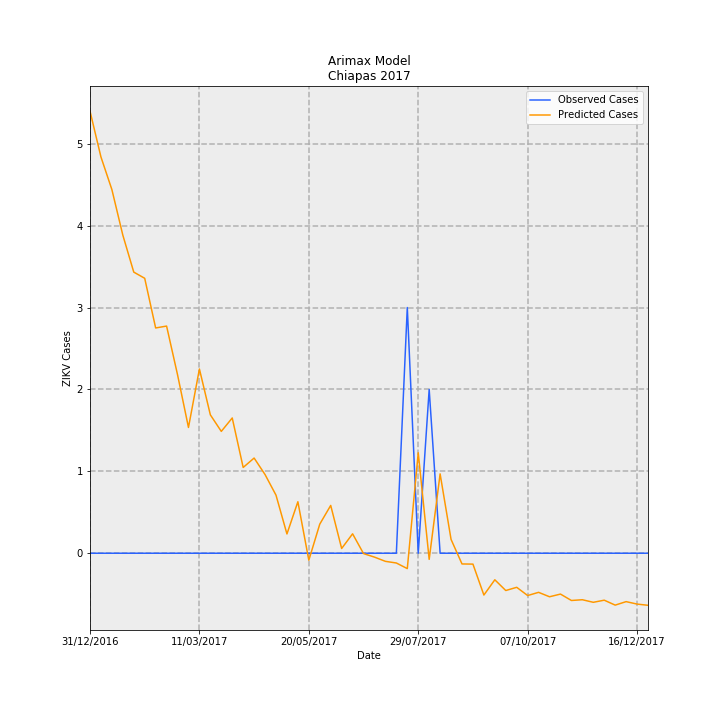

Data behind this chart, as committed beside it:
Date, predictions_incidence, observed_incidence, Predicted Cases, Observed Cases, error
31/12/2016, 0.1035, 0.0, 5.398, 0.0, -5.398
07/01/2017, 0.09273, 0.0, 4.838, 0.0, -4.838
14/01/2017, 0.08509, 0.0, 4.44, 0.0, -4.44
21/01/2017, 0.07443, 0.0, 3.884, 0.0, -3.884
28/01/2017, 0.06578, 0.0, 3.432, 0.0, -3.432
04/02/2017, 0.06433, 0.0, 3.357, 0.0, -3.357
11/02/2017, 0.05271, 0.0, 2.751, 0.0, -2.751
18/02/2017, 0.05315, 0.0, 2.774, 0.0, -2.774
25/02/2017, 0.04178, 0.0, 2.18, 0.0, -2.18
04/03/2017, 0.02943, 0.0, 1.536, 0.0, -1.536
11/03/2017, 0.04311, 0.0, 2.25, 0.0, -2.25
18/03/2017, 0.03238, 0.0, 1.69, 0.0, -1.69
25/03/2017, 0.02851, 0.0, 1.488, 0.0, -1.488
01/04/2017, 0.03165, 0.0, 1.651, 0.0, -1.651
08/04/2017, 0.02007, 0.0, 1.047, 0.0, -1.047
15/04/2017, 0.02227, 0.0, 1.162, 0.0, -1.162
22/04/2017, 0.0184, 0.0, 0.9603, 0.0, -0.9603
29/04/2017, 0.01359, 0.0, 0.7091, 0.0, -0.7091
06/05/2017, 0.004512, 0.0, 0.2354, 0.0, -0.2354
13/05/2017, 0.01205, 0.0, 0.6286, 0.0, -0.6286
20/05/2017, -0.001634, 0.0, -0.08524, 0.0, 0.08524
27/05/2017, 0.006805, 0.0, 0.3551, 0.0, -0.3551
03/06/2017, 0.01119, 0.0, 0.5836, 0.0, -0.5836
10/06/2017, 0.001113, 0.0, 0.0581, 0.0, -0.0581
17/06/2017, 0.004543, 0.0, 0.2371, 0.0, -0.2371
24/06/2017, -8.381587373993381e-05, 0.0, -0.004373, 0.0, 0.004373
01/07/2017, -0.0009101, 0.0, -0.04749, 0.0, 0.04749
08/07/2017, -0.001898, 0.0, -0.09903, 0.0, 0.09903
15/07/2017, -0.002285, 0.0, -0.1192, 0.0, 0.1192
22/07/2017, -0.003595, 0.05749, -0.1876, 3.0, 3.188
29/07/2017, 0.02351, 0.0, 1.227, 0.0, -1.227
05/08/2017, -0.00143, 0.03833, -0.07464, 2.0, 2.075
12/08/2017, 0.01857, 0.0, 0.9688, 0.0, -0.9688
19/08/2017, 0.003236, 0.0, 0.1688, 0.0, -0.1688
26/08/2017, -0.002507, 0.0, -0.1308, 0.0, 0.1308
02/09/2017, -0.002547, 0.0, -0.1329, 0.0, 0.1329
09/09/2017, -0.009783, 0.0, -0.5105, 0.0, 0.5105
16/09/2017, -0.006212, 0.0, -0.3241, 0.0, 0.3241
23/09/2017, -0.008726, 0.0, -0.4553, 0.0, 0.4553
30/09/2017, -0.007974, 0.0, -0.4161, 0.0, 0.4161
07/10/2017, -0.009899, 0.0, -0.5165, 0.0, 0.5165
14/10/2017, -0.009152, 0.0, -0.4775, 0.0, 0.4775
21/10/2017, -0.01019, 0.0, -0.5316, 0.0, 0.5316
28/10/2017, -0.009558, 0.0, -0.4987, 0.0, 0.4987
04/11/2017, -0.01106, 0.0, -0.5769, 0.0, 0.5769
11/11/2017, -0.01088, 0.0, -0.5677, 0.0, 0.5677
18/11/2017, -0.01148, 0.0, -0.5992, 0.0, 0.5992
25/11/2017, -0.01099, 0.0, -0.5733, 0.0, 0.5733
02/12/2017, -0.01214, 0.0, -0.6335, 0.0, 0.6335
09/12/2017, -0.01133, 0.0, -0.591, 0.0, 0.591
16/12/2017, -0.0119, 0.0, -0.6208, 0.0, 0.6208
23/12/2017, -0.01218, 0.0, -0.6356, 0.0, 0.6356
